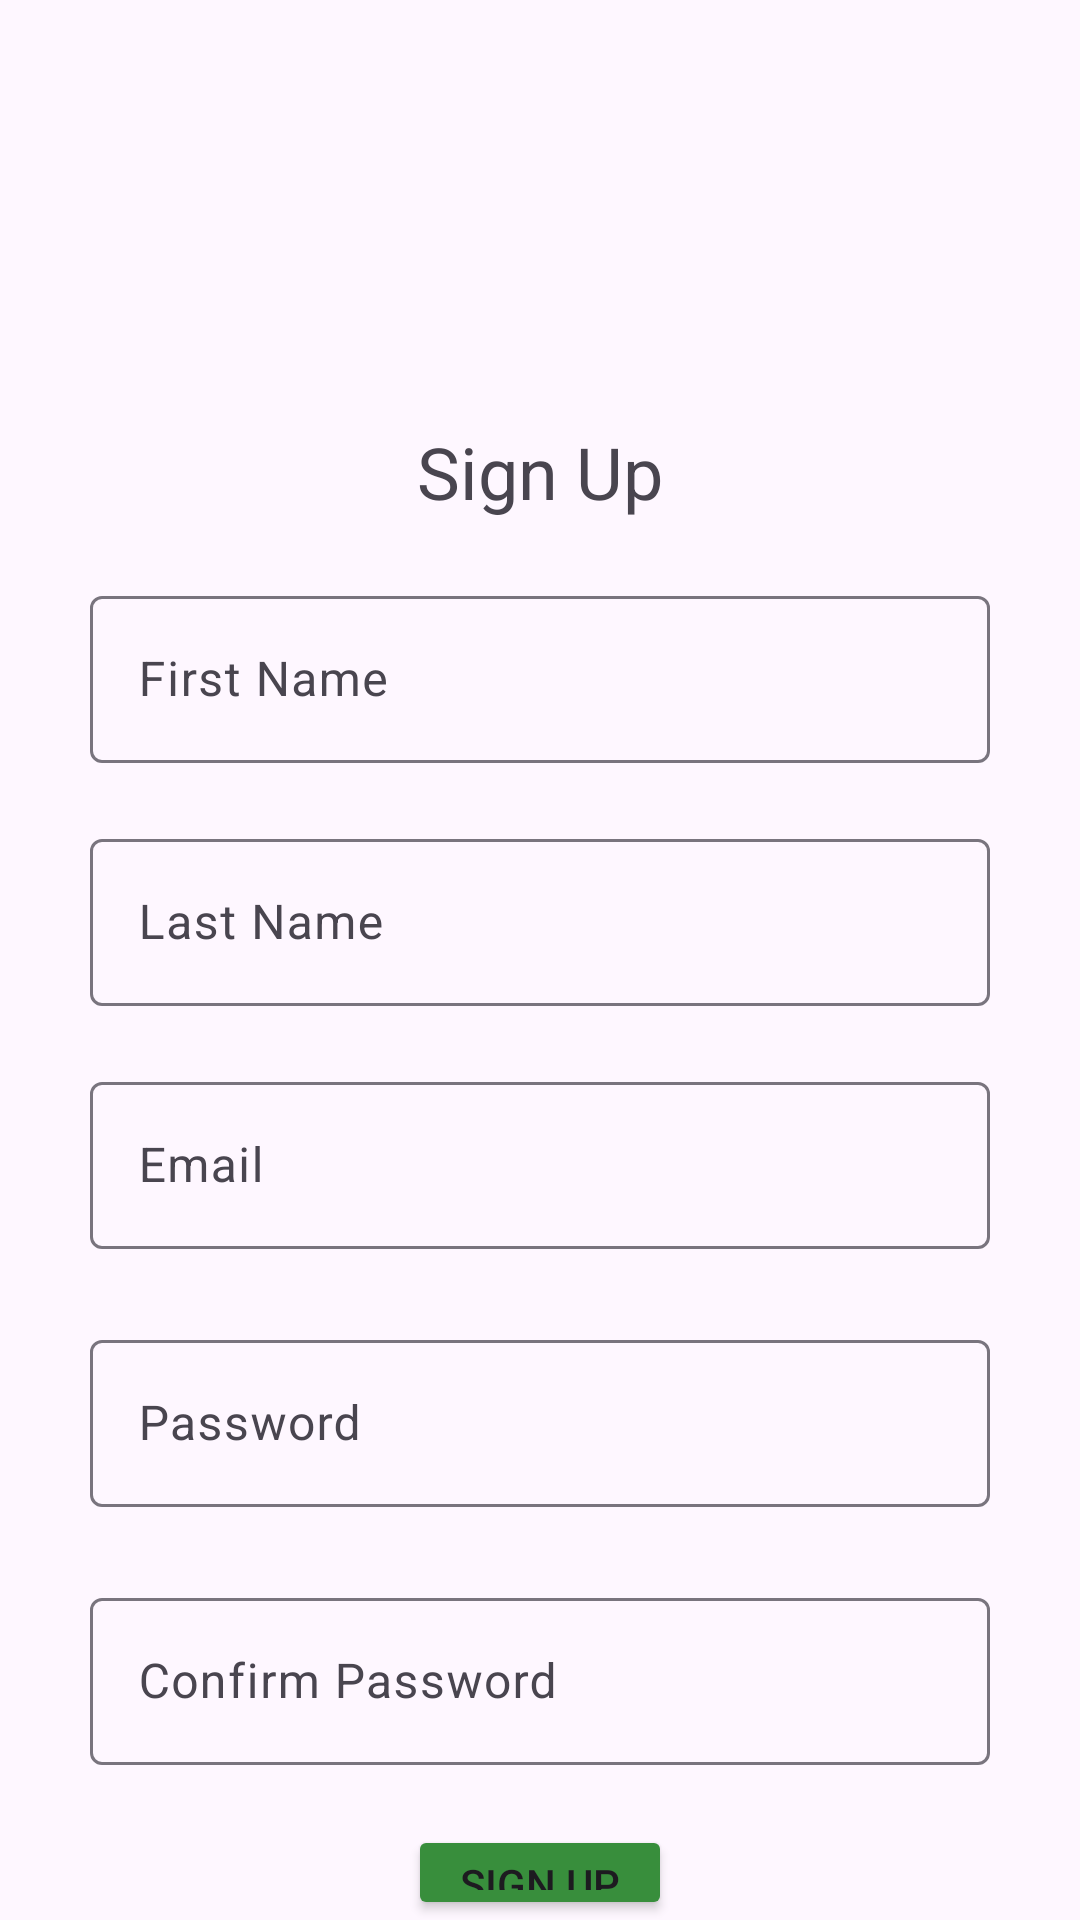

Reconstruct the res/layout file that produces this screen, plus the resources it refers to.
<!-- AndroidManifest.xml: application theme Theme.UniHealth -->
<!-- res/layout/activity_signup.xml -->
<?xml version="1.0" encoding="utf-8"?>
<androidx.appcompat.widget.LinearLayoutCompat xmlns:android="http://schemas.android.com/apk/res/android"
    xmlns:app="http://schemas.android.com/apk/res-auto"
    xmlns:tools="http://schemas.android.com/tools"
    android:id="@+id/main"
    android:layout_width="match_parent"
    android:layout_height="match_parent"
    android:gravity="center"
    android:orientation="vertical"
    tools:context=".MainActivity">


    <ImageView
        android:id="@+id/imageView"
        android:layout_width="132dp"
        android:layout_height="141dp"
        android:contentDescription="logo"
        app:srcCompat="@drawable/add_friend"
        tools:layout_editor_absoluteX="139dp"
        tools:layout_editor_absoluteY="118dp" />

    <TextView
        android:id="@+id/textView"
        android:layout_width="wrap_content"
        android:layout_height="wrap_content"
        android:text="Sign Up"
        android:textSize="24sp"
        tools:layout_editor_absoluteX="146dp"
        tools:layout_editor_absoluteY="283dp" />


    

    <com.google.android.material.textfield.TextInputLayout
        android:id="@+id/fNameSignUpText"
        android:layout_width="300dp"
        android:layout_height="wrap_content"
        android:hint="First Name"
        android:paddingTop="20dp">

        <com.google.android.material.textfield.TextInputEditText
            android:layout_width="match_parent"
            android:layout_height="wrap_content" />

    </com.google.android.material.textfield.TextInputLayout>

    <com.google.android.material.textfield.TextInputLayout
        android:id="@+id/lNameSignUpText"
        android:layout_width="300dp"
        android:layout_height="wrap_content"
        android:hint="Last Name"
        android:paddingTop="20dp">

        <com.google.android.material.textfield.TextInputEditText
            android:layout_width="match_parent"
            android:layout_height="wrap_content" />

    </com.google.android.material.textfield.TextInputLayout>


    
    <com.google.android.material.textfield.TextInputLayout
        android:id="@+id/emailSignUpText"
        android:layout_width="300dp"
        android:layout_height="wrap_content"
        android:hint="Email"
        android:paddingTop="20dp">

        <com.google.android.material.textfield.TextInputEditText
            android:layout_width="match_parent"
            android:layout_height="wrap_content" />

    </com.google.android.material.textfield.TextInputLayout>


    
    <com.google.android.material.textfield.TextInputLayout
        android:id="@+id/passwordSignUpText"
        android:layout_width="300dp"
        android:layout_height="wrap_content"
        android:hint="Password"
        android:paddingTop="25dp">

        <com.google.android.material.textfield.TextInputEditText
            android:layout_width="match_parent"
            android:layout_height="wrap_content"
            android:inputType="textPassword" />

    </com.google.android.material.textfield.TextInputLayout>


    
    <com.google.android.material.textfield.TextInputLayout
        android:id="@+id/confirmpasswordSignUpText"
        android:layout_width="300dp"
        android:layout_height="wrap_content"
        android:hint="Confirm Password"
        android:paddingTop="25dp">

        <com.google.android.material.textfield.TextInputEditText
            android:layout_width="match_parent"
            android:layout_height="wrap_content"
            android:inputType="textPassword" />

    </com.google.android.material.textfield.TextInputLayout>

    <Button
        android:id="@+id/buttonSignUp"
        android:layout_width="wrap_content"
        android:layout_height="wrap_content"
        android:layout_marginTop="20dp"
        android:backgroundTint="#388E3C"
        android:text="Sign Up" />

</androidx.appcompat.widget.LinearLayoutCompat>
<!-- resources referenced by this layout -->
<resources>
  <style name="Theme.UniHealth" parent="Base.Theme.UniHealth" />
  <style name="Base.Theme.UniHealth" parent="Theme.Material3.DayNight.NoActionBar">
          
          
      </style>
</resources>
